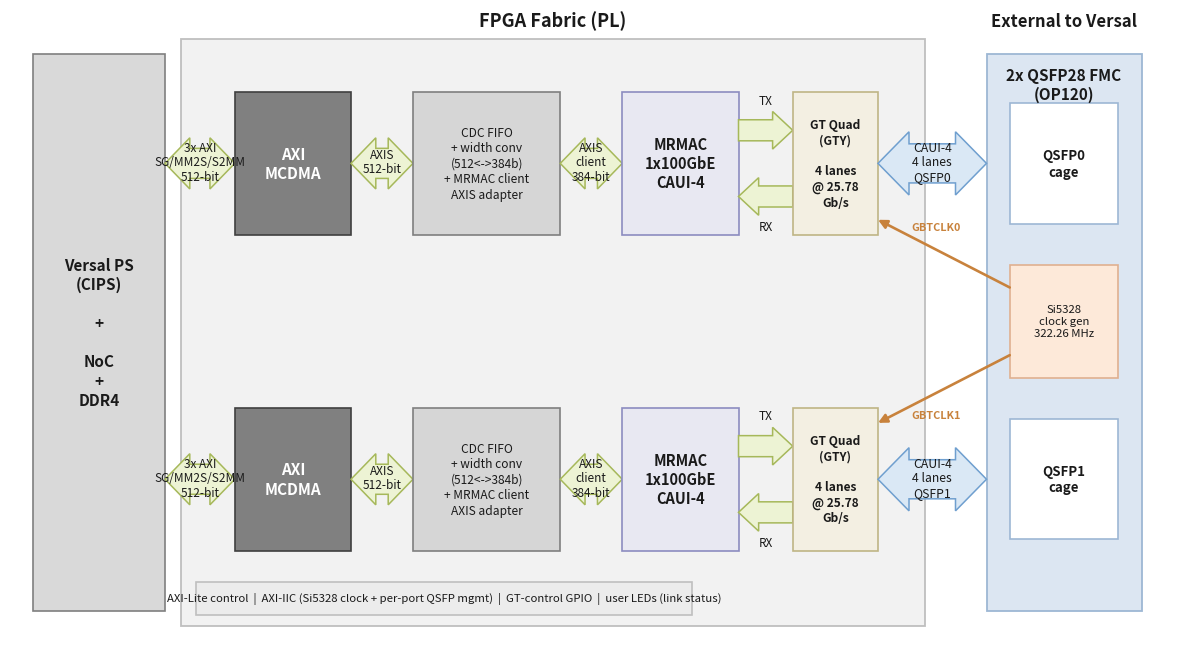

Here is the Python script that generated this plot: (Note: this script raises an exception after producing the figure.)
#!/usr/bin/env python3
"""
Generate the block diagram for the Opsero 2x QSFP28 FMC reference design docs.

The design has two QSFP28 ports, each a single 1x100GbE (CAUI-4) MRMAC with an
AXI MCDMA datapath to DDR via the Versal NoC. The Si5328 jitter-attenuating
clock generator lives on the FMC card; its two outputs (GBTCLK0/GBTCLK1) come
through the FMC connector to clock each GT quad's reference-clock input.

The output PNG is written next to this script (i.e. into docs/source/images/):
    versal-mrmac-100g-block-diagram.png

Usage (from anywhere):
    python3 docs/source/images/gen_block_diagram.py
"""

import os
import matplotlib
matplotlib.use("Agg")
import matplotlib.pyplot as plt
from matplotlib.patches import Polygon, FancyBboxPatch, FancyArrowPatch

# ---- palette (sampled to match the sfp28-fmc-xxv block diagrams) -------------
C_PS_FILL      = "#D9D9D9"; C_PS_EDGE      = "#7F7F7F"   # PS / NoC column
C_FAB_FILL     = "#F2F2F2"; C_FAB_EDGE     = "#BFBFBF"   # FPGA fabric container
C_DMA_FILL     = "#808080"; C_DMA_EDGE     = "#404040"   # AXI MCDMA (dark grey)
C_BRIDGE_FILL  = "#D6D6D6"; C_BRIDGE_EDGE  = "#7F7F7F"   # datapath bridge (grey)
C_MAC_FILL     = "#E8E8F2"; C_MAC_EDGE     = "#8C8CC0"   # MRMAC (lavender)
C_GT_FILL      = "#F3EFE2"; C_GT_EDGE      = "#BFB585"   # GT quad (cream)
C_FMC_FILL     = "#DCE6F2"; C_FMC_EDGE     = "#9DB7D4"   # external FMC (blue-grey)
C_CAGE_FILL    = "#FFFFFF"                                # QSFP cage (white on FMC)
C_CLK_FILL     = "#FDE9D9"; C_CLK_EDGE     = "#E0B090"   # Si5328 (peach)
C_CTRL_FILL    = "#ECECEC"; C_CTRL_EDGE    = "#BFBFBF"   # control-plane caption
C_AXARR_FILL   = "#EDF3D4"; C_AXARR_EDGE   = "#A6B85A"   # data arrows (pale green)
C_LINKARR_FILL = "#DAE8F5"; C_LINKARR_EDGE = "#6F9FCF"   # link arrows (pale blue)
C_REFCLK_LINE  = "#C8823C"                                # refclk arrows (orange)
TXT = "#1A1A1A"


def box(ax, x, y, w, h, fc, ec, label, fs=10, rot=0, lw=1.2, weight="normal",
        round_=False, txtcolor=None):
    if round_:
        p = FancyBboxPatch((x + 0.4, y + 0.4), w - 0.8, h - 0.8,
                           boxstyle="round,pad=0.0,rounding_size=1.2",
                           fc=fc, ec=ec, lw=lw, zorder=2)
    else:
        p = plt.Rectangle((x, y), w, h, fc=fc, ec=ec, lw=lw, zorder=2)
    ax.add_patch(p)
    ax.text(x + w / 2, y + h / 2, label, ha="center", va="center",
            fontsize=fs, rotation=rot, color=txtcolor or TXT, weight=weight,
            zorder=3, linespacing=1.25)


def harrow(ax, x0, x1, yc, label, fc, ec, double=True, bh=2.0, hh=3.4, hl=3.2,
           fs=8.5, lw=1.1, lab_dy=0.0):
    """Horizontal block arrow from x0 to x1.

    double=True  : double-headed (requires x0 < x1).
    double=False : single-headed with the head at x1; works in either
                   direction (x1 may be < x0 for a leftward arrow).
    """
    if double:
        pts = [(x0, yc), (x0 + hl, yc + hh), (x0 + hl, yc + bh),
               (x1 - hl, yc + bh), (x1 - hl, yc + hh), (x1, yc),
               (x1 - hl, yc - hh), (x1 - hl, yc - bh),
               (x0 + hl, yc - bh), (x0 + hl, yc - hh)]
    else:
        s = 1.0 if x1 >= x0 else -1.0   # direction from tail (x0) to head (x1)
        neck = x1 - s * hl              # base of the arrowhead
        pts = [(x0, yc + bh), (neck, yc + bh), (neck, yc + hh),
               (x1, yc), (neck, yc - hh), (neck, yc - bh), (x0, yc - bh)]
    ax.add_patch(Polygon(pts, closed=True, fc=fc, ec=ec, lw=lw, zorder=2))
    if label:
        ax.text((x0 + x1) / 2, yc + lab_dy, label, ha="center", va="center",
                fontsize=fs, color=TXT, zorder=3, linespacing=1.15)


def refclk_arrow(ax, p0, p1, label, lab_xy, fs=7.8, lw=1.9):
    """Thin single-line arrow (head at p1) for a single clock net, at any angle.

    A reference clock is one net (not a wide bus), so a thin arrow distinguishes
    it from the fat AXI/AXIS/CAUI-4 bus arrows.
    """
    ax.add_patch(FancyArrowPatch(p0, p1, arrowstyle="-|>", mutation_scale=13,
                                 lw=lw, color=C_REFCLK_LINE, zorder=3,
                                 shrinkA=0, shrinkB=0))
    ax.text(lab_xy[0], lab_xy[1], label, ha="center", va="center",
            fontsize=fs, color=C_REFCLK_LINE, zorder=4, weight="bold")


def main():
    fig, ax = plt.subplots(figsize=(15.0, 8.4), dpi=120)
    ax.set_xlim(0, 150)
    ax.set_ylim(0, 86)
    ax.axis("off")

    # ---- containers ----------------------------------------------------------
    # PS / NoC column
    box(ax, 3, 6, 17, 74, C_PS_FILL, C_PS_EDGE,
        "Versal PS\n(CIPS)\n\n+\n\nNoC\n+\nDDR4", fs=11, weight="bold")
    # FPGA fabric container
    fab_x0, fab_x1 = 22, 118
    ax.add_patch(plt.Rectangle((fab_x0, 4), fab_x1 - fab_x0, 78,
                               fc=C_FAB_FILL, ec=C_FAB_EDGE, lw=1.3, zorder=1))
    ax.text((fab_x0 + fab_x1) / 2, 83.2, "FPGA Fabric (PL)", ha="center",
            va="bottom", fontsize=13, weight="bold", color=TXT)
    # External FMC block (carries the two QSFP28 cages AND the Si5328 clock gen)
    fmc_x0, fmc_x1 = 126, 146
    ax.add_patch(plt.Rectangle((fmc_x0, 6), fmc_x1 - fmc_x0, 74,
                               fc=C_FMC_FILL, ec=C_FMC_EDGE, lw=1.3, zorder=1))
    ax.text((fmc_x0 + fmc_x1) / 2, 83.2, "External to Versal", ha="center",
            va="bottom", fontsize=12, weight="bold", color=TXT)
    ax.text((fmc_x0 + fmc_x1) / 2, 76.0, "2x QSFP28 FMC\n(OP120)", ha="center",
            va="center", fontsize=11, weight="bold", color=TXT)

    # ---- column x-coordinates (shared by both port rows) ---------------------
    dma_x, dma_w     = 29, 15
    br_x,  br_w      = 52, 19
    mac_x, mac_w     = 79, 15
    gt_x,  gt_w      = 101, 11
    box_h = 19

    rows = [("0", 56), ("1", 14)]   # (port label, box bottom y)
    gt_right = gt_x + gt_w

    # ---- FMC sub-blocks: a QSFP28 cage per port + the shared Si5328 ----------
    sub_x, sub_w = 129, 14
    for plabel, by in rows:
        yc = by + box_h / 2
        box(ax, sub_x, yc - 8, sub_w, 16, C_CAGE_FILL, C_FMC_EDGE,
            "QSFP%s\ncage" % plabel, fs=9.5, weight="bold")
    si_yc = ((rows[0][1] + box_h / 2) + (rows[1][1] + box_h / 2)) / 2  # 44.5
    box(ax, sub_x, si_yc - 7.5, sub_w, 15, C_CLK_FILL, C_CLK_EDGE,
        "Si5328\nclock gen\n322.26 MHz", fs=8.2)

    # ---- per-port datapath rows ----------------------------------------------
    for plabel, by in rows:
        yc = by + box_h / 2
        # NoC <-> MCDMA  (3x AXI)
        harrow(ax, 20, dma_x, yc, "3x AXI\nSG/MM2S/S2MM\n512-bit",
               C_AXARR_FILL, C_AXARR_EDGE, lab_dy=0.2)
        # AXI MCDMA
        box(ax, dma_x, by, dma_w, box_h, C_DMA_FILL, C_DMA_EDGE,
            "AXI\nMCDMA", fs=11, weight="bold", txtcolor="#FFFFFF")
        # MCDMA <-> bridge (AXIS 512b)
        harrow(ax, dma_x + dma_w, br_x, yc, "AXIS\n512-bit",
               C_AXARR_FILL, C_AXARR_EDGE, lab_dy=0.2)
        # datapath bridge
        box(ax, br_x, by, br_w, box_h, C_BRIDGE_FILL, C_BRIDGE_EDGE,
            "CDC FIFO\n+ width conv\n(512<->384b)\n+ MRMAC client\nAXIS adapter", fs=8.6)
        # bridge <-> MRMAC (AXIS client 384b)
        harrow(ax, br_x + br_w, mac_x, yc, "AXIS\nclient\n384-bit",
               C_AXARR_FILL, C_AXARR_EDGE, lab_dy=0.2)
        # MRMAC
        box(ax, mac_x, by, mac_w, box_h, C_MAC_FILL, C_MAC_EDGE,
            "MRMAC\n1x100GbE\nCAUI-4", fs=10.5, weight="bold")
        # MRMAC <-> GT quad : TX (->, into GT) and RX (<-, into MRMAC)
        harrow(ax, mac_x + mac_w, gt_x, yc + 4.4, "TX", C_AXARR_FILL,
               C_AXARR_EDGE, double=False, bh=1.4, hh=2.5, hl=2.6, fs=8.5, lab_dy=4.0)
        harrow(ax, gt_x, mac_x + mac_w, yc - 4.4, "RX", C_AXARR_FILL,
               C_AXARR_EDGE, double=False, bh=1.4, hh=2.5, hl=2.6, fs=8.5, lab_dy=-4.0)
        # GT quad
        box(ax, gt_x, by, gt_w, box_h, C_GT_FILL, C_GT_EDGE,
            "GT Quad\n(GTY)\n\n4 lanes\n@ 25.78\nGb/s", fs=8.6, weight="bold")
        # GT quad -> QSFP cage : CAUI-4 link (pale blue, double headed)
        harrow(ax, gt_right, fmc_x0, yc, "CAUI-4\n4 lanes\nQSFP%s" % plabel,
               C_LINKARR_FILL, C_LINKARR_EDGE, bh=2.6, hh=4.2, hl=4.0,
               fs=8.8, lab_dy=0.2)

    # ---- GBTCLK reference clocks: Si5328 (on the FMC) -> each GT quad ---------
    # The clocks come through the FMC connector and clock each GT's refclk input.
    refclk_arrow(ax, (sub_x, si_yc + 4.5), (gt_right, 58), "GBTCLK0", (119.5, 57.0))
    refclk_arrow(ax, (sub_x, si_yc - 4.5), (gt_right, 31), "GBTCLK1", (119.5, 32.0))

    # ---- control-plane caption strip -----------------------------------------
    box(ax, 24, 5.5, 64, 4.4, C_CTRL_FILL, C_CTRL_EDGE,
        "AXI-Lite control  |  AXI-IIC (Si5328 clock + per-port QSFP mgmt)  "
        "|  GT-control GPIO  |  user LEDs (link status)", fs=8.2)

    out = os.path.join(os.path.dirname(os.path.abspath(__file__)),
                       "versal-mrmac-100g-block-diagram.png")
    fig.savefig(out, bbox_inches="tight", pad_inches=0.15, facecolor="white")
    print("wrote", out)


if __name__ == "__main__":
    main()
